Run: headless pygame with SDL's dummy video driver; simulated clock (each Clock.tick advances the game by its frame time, no real sleeping); random seed 0; keys injected as events and as key.get_pressed() state; mouse plan: one left click at the window centre at the start of phase 2, then a move to the lower-right quarter at the start of phase 3.
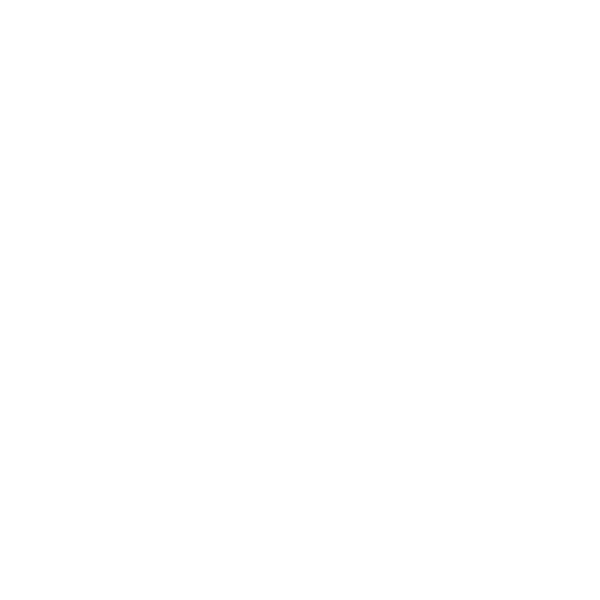
Frame 1 of 4 · flips 1–60 · no input
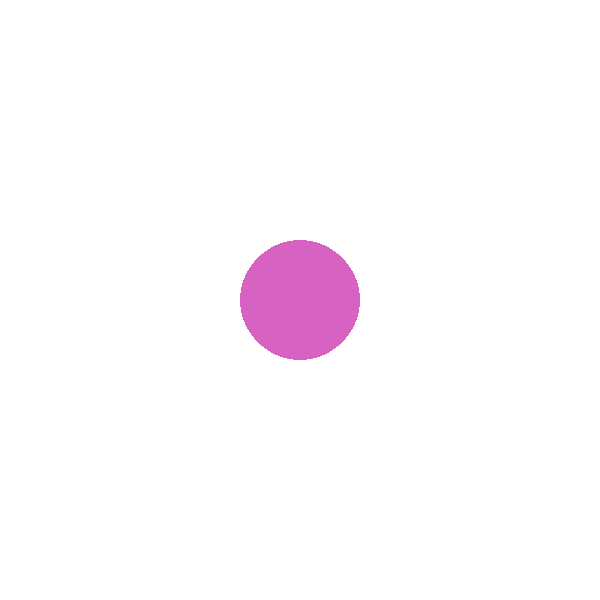
Frame 2 of 4 · flips 61–180 · clicked the window centre · tapped SPACE, RETURN · held RIGHT (→), D
Frame 3 of 4 · flips 181–300 · moved the mouse to the lower-right quarter · held DOWN (↓), S · screen unchanged from frame 2, image omitted
Frame 4 of 4 · flips 301–420 · held LEFT (←), A, UP (↑), W · screen unchanged from frame 3, image omitted

The pygame program that drew these frames:

# Drawing shapes with the mouse:


# Importing pygame module
import pygame
import random
from pygame.locals import *

# initiate pygame and give permission
# to use pygame's functionality.
pygame.init()

# create the display surface object
# of specific dimension.
window = pygame.display.set_mode((600, 600))

# Fill the scree with white color
window.fill((255, 255, 255))

# creating list in which we will store
# the position of the circle
circle_positions = []
circle_colors = []
# radius of the circle
circle_radius = 60



# Creating a variable which we will use
# to run the while loop
run = True

# Creating a while loop
while run:

	# Iterating over all the events received from
	# pygame.event.get()
	for event in pygame.event.get():

		# If the type of the event is quit
		# then setting the run variable to false
		if event.type == QUIT:
			run = False

		# if the type of the event is MOUSEBUTTONDOWN
		# then storing the current position
  		# Color of the circle
		elif event.type == MOUSEBUTTONDOWN:
			position = event.pos
			color = (random.randrange(0,255), random.randrange(0,255), random.randrange(0,255))

			circle_positions.append(position)
			circle_colors.append(color)

			
	# Using for loop to iterate
	# over the circle_positions
	# list
	for i in range(len(circle_positions)):

		# Drawing the circle
		pygame.draw.circle(window, circle_colors[i], circle_positions[i],
						circle_radius)	

	# Draws the surface object to the screen.
	pygame.display.update()
